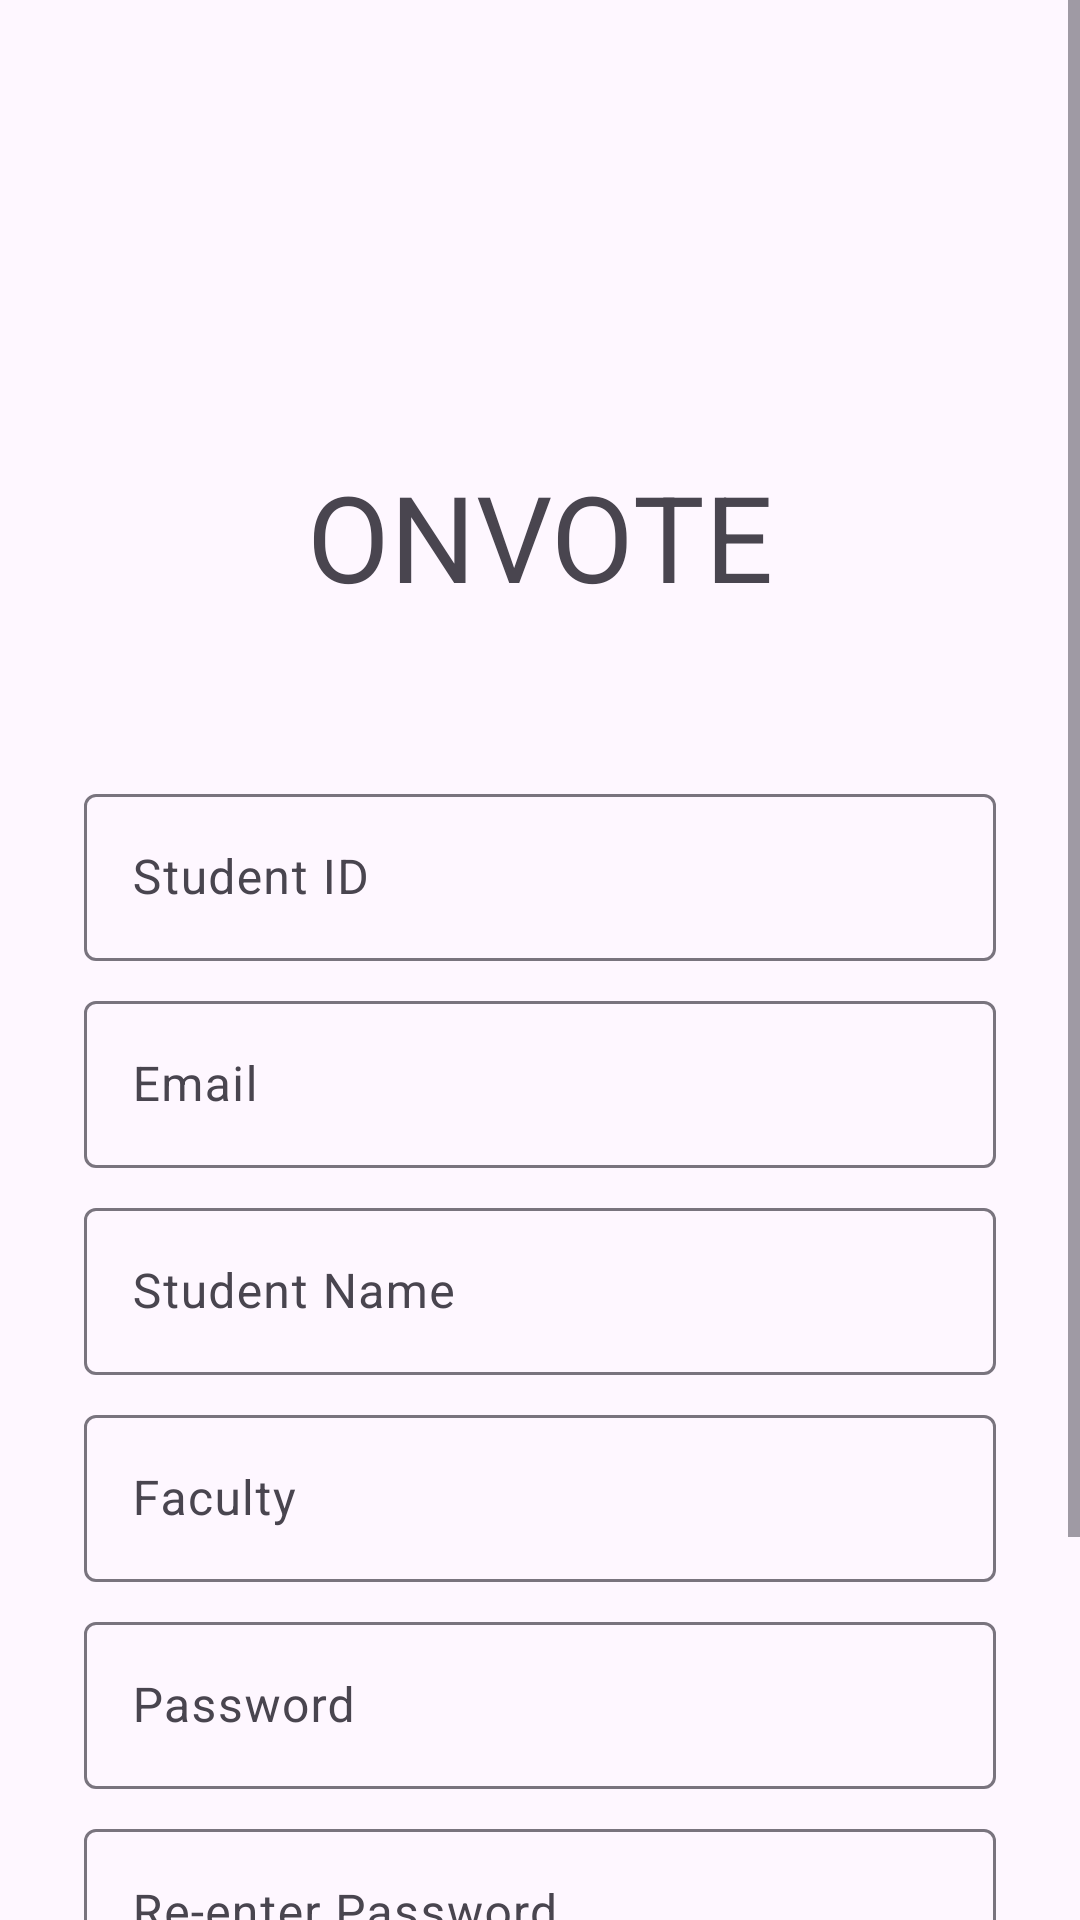

Layout XML and referenced resources for this Android screen:
<!-- AndroidManifest.xml: application theme Theme.OnVote -->
<!-- res/layout/activity_register.xml -->
<?xml version="1.0" encoding="utf-8"?>
<ScrollView xmlns:android="http://schemas.android.com/apk/res/android"
    xmlns:app="http://schemas.android.com/apk/res-auto"
    xmlns:tools="http://schemas.android.com/tools"
    android:layout_width="match_parent"
    android:layout_height="match_parent"
    tools:context=".RegisterActivity">

    <LinearLayout
        android:layout_width="match_parent"
        android:layout_height="wrap_content"
        android:clipChildren="false"
        android:clipToPadding="false"
        android:orientation="vertical"
        android:padding="24dp"
        android:paddingTop="16dp">

        <ImageView
            android:layout_width="64dp"
            android:layout_height="64dp"
            android:layout_gravity="center_horizontal"
            android:layout_marginTop="48dp"
            android:layout_marginBottom="16dp"
            app:srcCompat="@drawable/baseline_vote_24"
            />

        <TextView
            android:layout_width="wrap_content"
            android:layout_height="wrap_content"
            android:layout_gravity="center_horizontal"
            android:layout_marginBottom="50dp"
            android:text="onvote"
            android:textAllCaps="true"
            android:textSize="40sp" />


        
        <com.google.android.material.textfield.TextInputLayout
            android:layout_width="match_parent"
            android:layout_height="wrap_content"
            android:layout_margin="4dp"
            android:hint="Student ID">

            <com.google.android.material.textfield.TextInputEditText
                android:id="@+id/etRegisterUsername"
                android:layout_width="match_parent"
                android:layout_height="wrap_content"
                android:inputType="text"
                android:maxLines="1" />
        </com.google.android.material.textfield.TextInputLayout>

        <com.google.android.material.textfield.TextInputLayout
            android:layout_width="match_parent"
            android:layout_height="wrap_content"
            android:layout_margin="4dp"
            android:hint="Email">

            <com.google.android.material.textfield.TextInputEditText
                android:id="@+id/etRegisterEmail"
                android:layout_width="match_parent"
                android:layout_height="wrap_content"
                android:inputType="textEmailAddress"
                android:maxLines="1"
                />
        </com.google.android.material.textfield.TextInputLayout>


        <com.google.android.material.textfield.TextInputLayout
            android:layout_width="match_parent"
            android:layout_height="wrap_content"
            android:layout_margin="4dp"
            android:hint="Student Name">

            <com.google.android.material.textfield.TextInputEditText
                android:id="@+id/etRegisterSName"
                android:layout_width="match_parent"
                android:layout_height="wrap_content"
                android:inputType="text"
                android:maxLines="1" />
        </com.google.android.material.textfield.TextInputLayout>

        <com.google.android.material.textfield.TextInputLayout
            android:layout_width="match_parent"
            android:layout_height="wrap_content"
            android:layout_margin="4dp"
            android:hint="Faculty">

            <com.google.android.material.textfield.TextInputEditText
                android:id="@+id/etRegisterSFaculty"
                android:layout_width="match_parent"
                android:layout_height="wrap_content"
                android:inputType="text"
                android:maxLines="1" />
        </com.google.android.material.textfield.TextInputLayout>




        <com.google.android.material.textfield.TextInputLayout
            android:layout_width="match_parent"
            android:layout_height="wrap_content"
            android:layout_margin="4dp"
            android:hint="Password" >

            <com.google.android.material.textfield.TextInputEditText
                android:id="@+id/etRegisterPass"
                android:layout_width="match_parent"
                android:layout_height="wrap_content"
                android:inputType="textPassword"
                />
        </com.google.android.material.textfield.TextInputLayout>

        <com.google.android.material.textfield.TextInputLayout
            android:layout_width="match_parent"
            android:layout_height="wrap_content"
            android:layout_margin="4dp"
            android:hint="Re-enter Password" >

            <com.google.android.material.textfield.TextInputEditText
                android:id="@+id/etRegisterRePass"
                android:layout_width="match_parent"
                android:layout_height="wrap_content"
                android:inputType="textPassword"
                />
        </com.google.android.material.textfield.TextInputLayout>

        
        <RelativeLayout
            android:layout_width="match_parent"
            android:layout_height="wrap_content"
            android:layout_marginTop="10dp">

            <com.google.android.material.button.MaterialButton
                android:id="@+id/btnRegisterRegister"
                android:layout_width="wrap_content"
                android:layout_height="wrap_content"
                android:layout_centerHorizontal="true"
                android:text="Register" />

            <com.google.android.material.button.MaterialButton
                android:id="@+id/btnRegisterLogin"
                style="@style/Widget.MaterialComponents.Button.TextButton"
                android:layout_width="wrap_content"
                android:layout_height="wrap_content"
                android:layout_marginEnd="12dp"
                android:layout_marginRight="12dp"
                android:layout_below="@id/btnRegisterRegister"
                android:layout_centerHorizontal="true"
                android:text="Login here" />

        </RelativeLayout>


    </LinearLayout>

</ScrollView>
<!-- resources referenced by this layout -->
<resources>
  <style name="Theme.OnVote" parent="Base.Theme.OnVote" />
  <style name="Base.Theme.OnVote" parent="Theme.Material3.DayNight">
          
          
      </style>
</resources>
